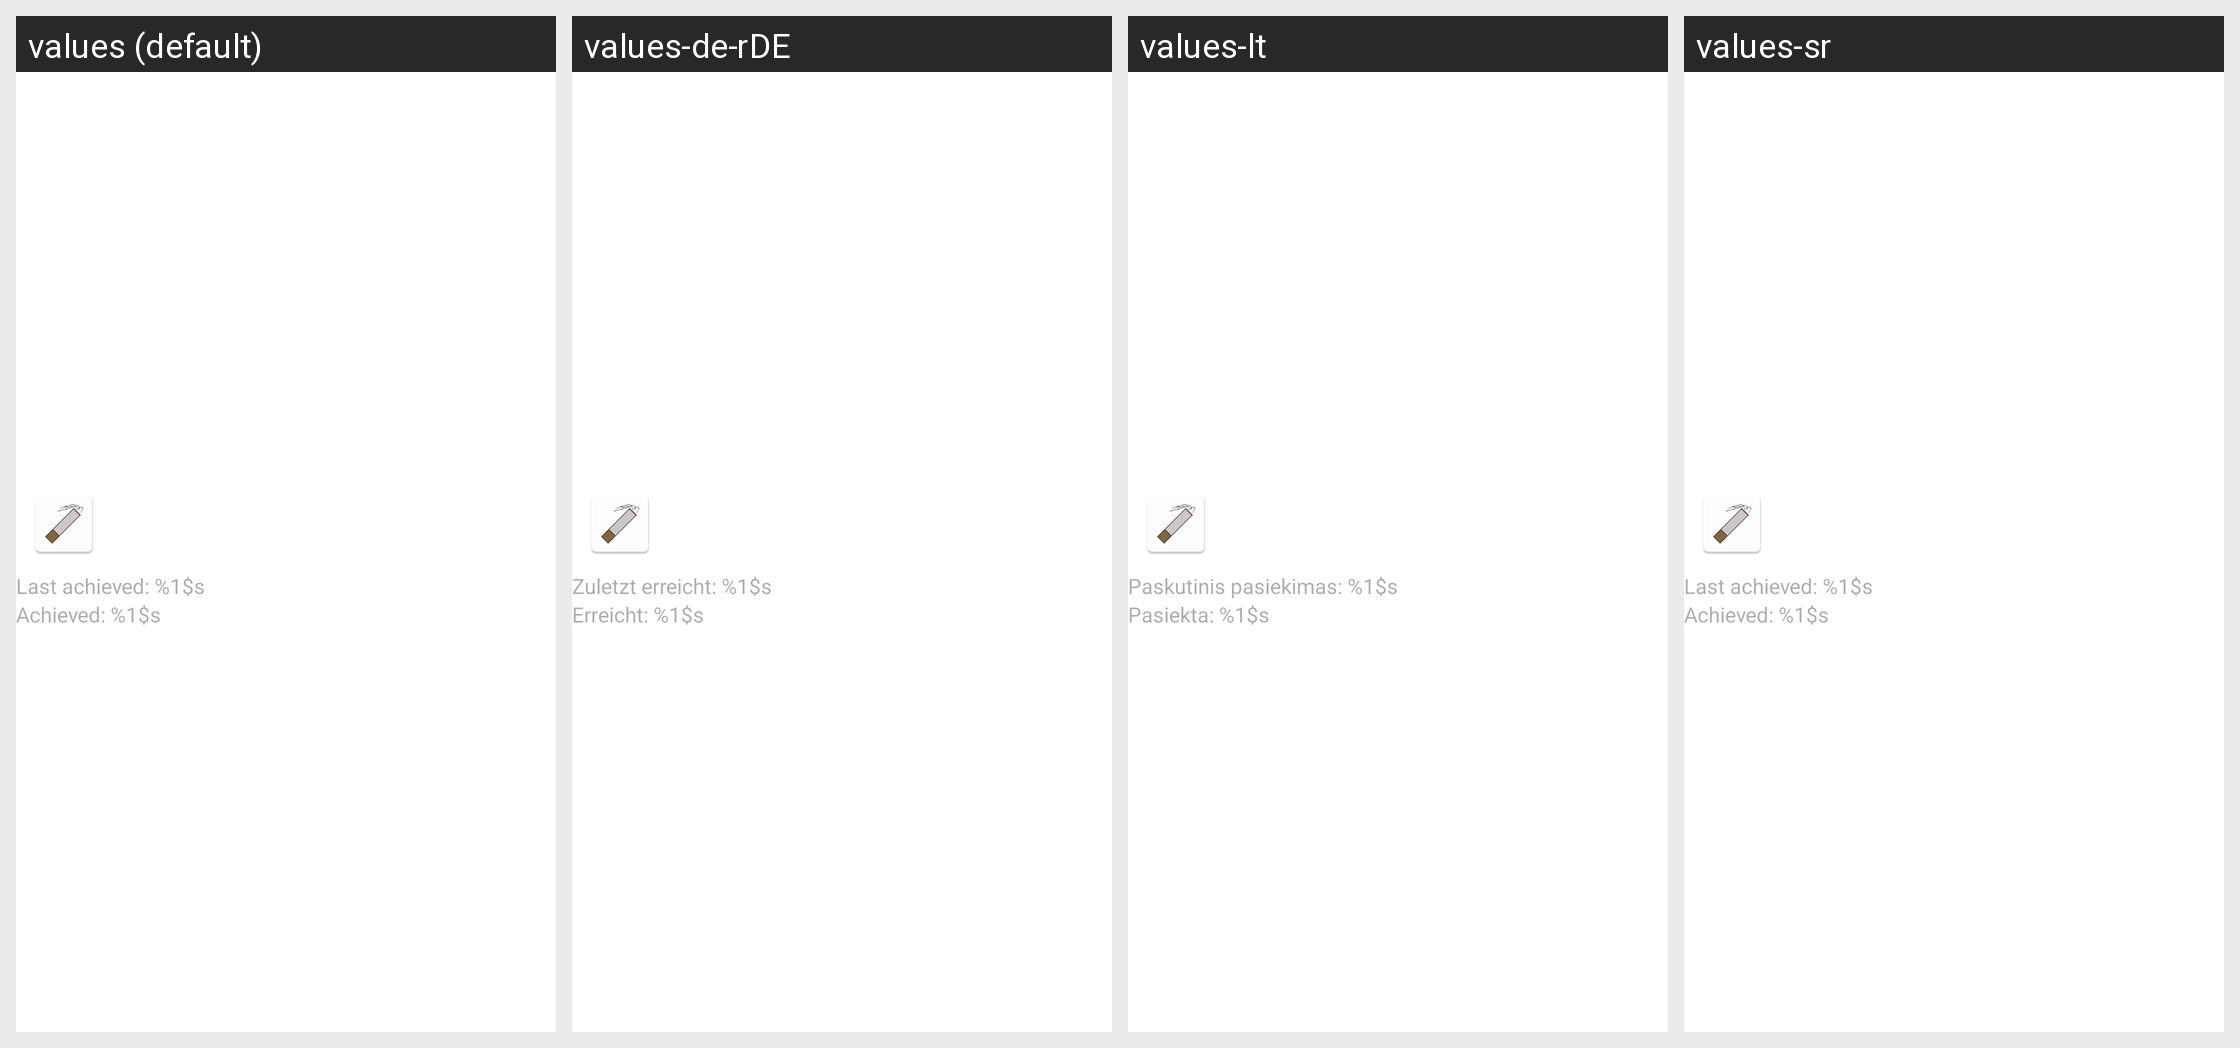

The Android screen above is rendered under several locales of the same app. Produce the string resources it draws, with the default and per-locale values.
Android screen res/layout/container_achievements.xml rendered under 4 locales, left to right: values (default), values-de-rDE, values-lt, values-sr. Device: Nexus 5 (rendered at 1080×1920; each locale shown at half size, 540×960, under a caption strip naming it); theme Theme.SmokingTracker.
Other locales in the repository, not shown: values-cs, values-de, values-fr, values-fr-rFR, values-hr, values-hu, values-it, values-pl, values-ru, values-sl, values-uk, values-zh-rCN, values-zh-rTW.
Strings drawn on this screen, with the default value and each locale's value (text and hints the layout hard-codes, and strings that could not be matched under every locale, appear in the picture but are not listed):

achievement_last
  values: Last achieved: %1$s
  values-de-rDE: Zuletzt erreicht: %1$s  [from values-de]
  values-lt: Paskutinis pasiekimas: %1$s
  values-sr: Last achieved: %1$s  [not translated; the default value is used]

achievement_achieved
  values: Achieved: %1$s
  values-de-rDE: Erreicht: %1$s  [from values-de]
  values-lt: Pasiekta: %1$s
  values-sr: Achieved: %1$s  [not translated; the default value is used]
